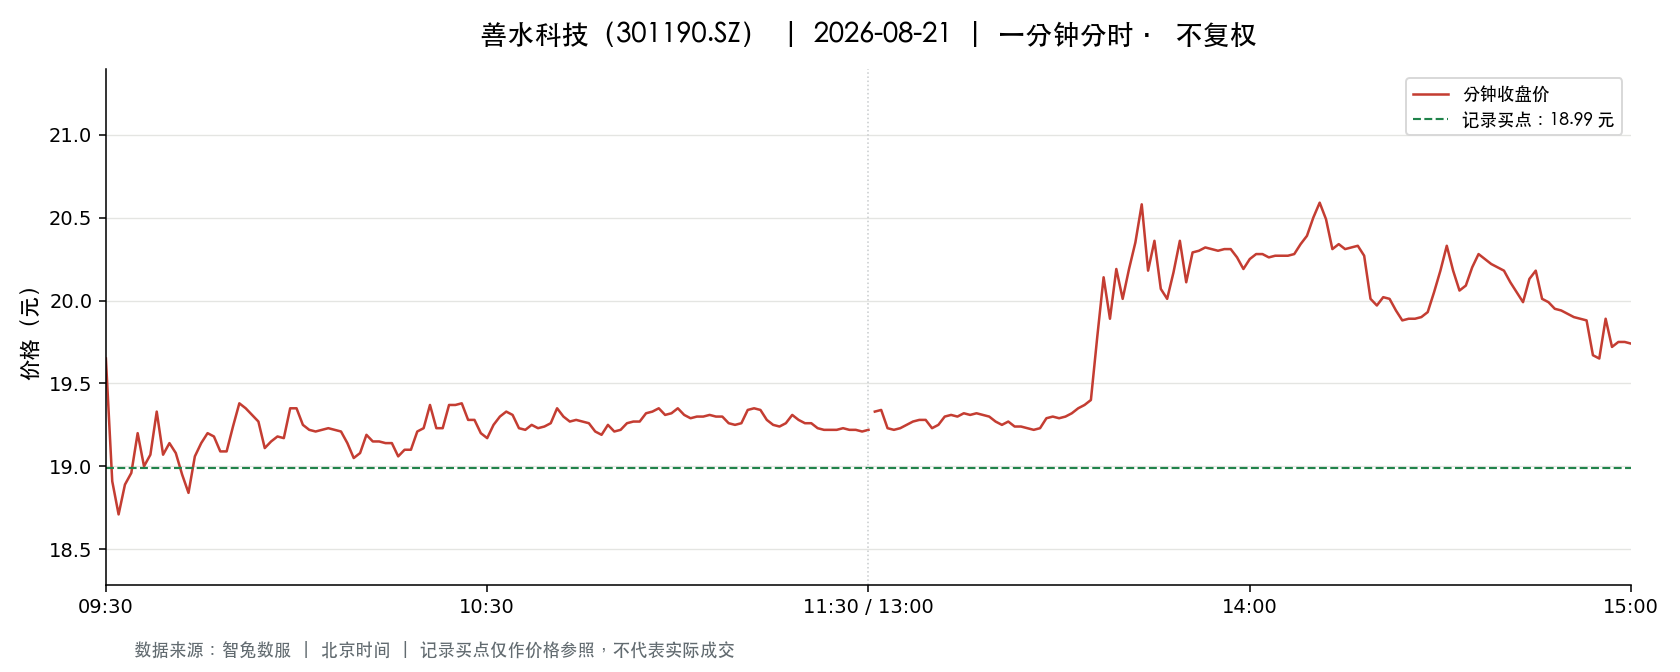

Data behind this chart, as committed beside it:
t, o, h, l, c, v, a, pc, sf
2026-08-21 09:30:00, 19.65, 19.65, 19.65, 19.65, 1713, 3366045, 20.85, 0.0
2026-08-21 09:31:00, 19.65, 19.8, 18.9, 18.91, 11091, 21523812, 19.65, 0.0
2026-08-21 09:32:00, 18.82, 18.82, 18.5, 18.71, 7040, 13156255, 18.91, 0.0
2026-08-21 09:33:00, 18.72, 19.14, 18.72, 18.89, 4767, 9035766, 18.71, 0.0
2026-08-21 09:34:00, 18.84, 18.97, 18.84, 18.96, 2936, 5540368, 18.89, 0.0
2026-08-21 09:35:00, 18.99, 19.2, 18.99, 19.2, 4159, 7935441, 18.96, 0.0
2026-08-21 09:36:00, 19.21, 19.27, 18.99, 19.0, 3614, 6920432, 19.2, 0.0
2026-08-21 09:37:00, 19.07, 19.18, 19.0, 19.07, 1829, 3483826, 19.0, 0.0
2026-08-21 09:38:00, 19.21, 19.45, 19.21, 19.33, 1596, 3077450, 19.07, 0.0
2026-08-21 09:39:00, 19.33, 19.39, 19.07, 19.07, 1988, 3831053, 19.33, 0.0
2026-08-21 09:40:00, 19.06, 19.14, 19.06, 19.14, 1217, 2324440, 19.07, 0.0
2026-08-21 09:41:00, 19.14, 19.14, 19.08, 19.08, 1908, 3646280, 19.14, 0.0
2026-08-21 09:42:00, 19.06, 19.06, 18.95, 18.95, 1298, 2466889, 19.08, 0.0
2026-08-21 09:43:00, 18.95, 18.97, 18.84, 18.84, 1885, 3566402, 18.95, 0.0
2026-08-21 09:44:00, 18.84, 19.09, 18.82, 19.06, 1398, 2645689, 18.84, 0.0
2026-08-21 09:45:00, 19.13, 19.18, 19.11, 19.14, 552.0, 1055820, 19.06, 0.0
2026-08-21 09:46:00, 19.14, 19.2, 19.11, 19.2, 424.0, 812171, 19.14, 0.0
2026-08-21 09:47:00, 19.17, 19.19, 19.13, 19.18, 2128, 4078933, 19.2, 0.0
2026-08-21 09:48:00, 19.14, 19.16, 19.07, 19.09, 837.0, 1598863, 19.18, 0.0
2026-08-21 09:49:00, 19.1, 19.16, 19.01, 19.09, 748.0, 1425742, 19.09, 0.0
2026-08-21 09:50:00, 19.06, 19.24, 19.06, 19.24, 809.0, 1550463, 19.09, 0.0
2026-08-21 09:51:00, 19.24, 19.39, 19.24, 19.38, 556.0, 1075096, 19.24, 0.0
2026-08-21 09:52:00, 19.35, 19.42, 19.35, 19.35, 912.0, 1767535, 19.38, 0.0
2026-08-21 09:53:00, 19.35, 19.35, 19.3, 19.31, 325.0, 627721, 19.35, 0.0
2026-08-21 09:54:00, 19.32, 19.32, 19.26, 19.27, 578.0, 1115702, 19.31, 0.0
2026-08-21 09:55:00, 19.26, 19.26, 19.11, 19.11, 415.0, 795267, 19.27, 0.0
2026-08-21 09:56:00, 19.15, 19.16, 19.1, 19.15, 391.0, 748519, 19.11, 0.0
2026-08-21 09:57:00, 19.16, 19.18, 19.15, 19.18, 345.0, 660895, 19.15, 0.0
2026-08-21 09:58:00, 19.16, 19.19, 19.15, 19.17, 215.0, 412059, 19.18, 0.0
2026-08-21 09:59:00, 19.19, 19.35, 19.18, 19.35, 581.0, 1119731, 19.17, 0.0
2026-08-21 10:00:00, 19.35, 19.39, 19.35, 19.35, 556.0, 1076956, 19.35, 0.0
2026-08-21 10:01:00, 19.35, 19.36, 19.25, 19.25, 457.0, 883725, 19.35, 0.0
2026-08-21 10:02:00, 19.24, 19.25, 19.21, 19.22, 319.0, 613253, 19.25, 0.0
2026-08-21 10:03:00, 19.23, 19.23, 19.21, 19.21, 284.0, 545929, 19.22, 0.0
2026-08-21 10:04:00, 19.21, 19.23, 19.21, 19.22, 555.0, 1066590, 19.21, 0.0
2026-08-21 10:05:00, 19.22, 19.23, 19.21, 19.23, 382.0, 734221, 19.22, 0.0
2026-08-21 10:06:00, 19.23, 19.23, 19.21, 19.22, 264.0, 507487, 19.23, 0.0
2026-08-21 10:07:00, 19.21, 19.22, 19.2, 19.21, 793.0, 1523169, 19.22, 0.0
2026-08-21 10:08:00, 19.21, 19.21, 19.13, 19.14, 575.0, 1102214, 19.21, 0.0
2026-08-21 10:09:00, 19.11, 19.12, 19.02, 19.05, 635.0, 1212105, 19.14, 0.0
2026-08-21 10:10:00, 19.02, 19.13, 19.01, 19.08, 961.0, 1830120, 19.05, 0.0
2026-08-21 10:11:00, 19.13, 19.21, 19.13, 19.19, 297.0, 569226, 19.08, 0.0
2026-08-21 10:12:00, 19.17, 19.19, 19.15, 19.15, 250.0, 479375, 19.19, 0.0
2026-08-21 10:13:00, 19.15, 19.17, 19.13, 19.15, 255.0, 488432, 19.15, 0.0
2026-08-21 10:14:00, 19.15, 19.17, 19.13, 19.14, 195.0, 373319, 19.15, 0.0
2026-08-21 10:15:00, 19.13, 19.17, 19.13, 19.14, 372.0, 712243, 19.14, 0.0
2026-08-21 10:16:00, 19.18, 19.23, 19.06, 19.06, 544.0, 1041173, 19.14, 0.0
2026-08-21 10:17:00, 19.06, 19.18, 19.06, 19.1, 427.0, 815209, 19.06, 0.0
2026-08-21 10:18:00, 19.1, 19.16, 19.08, 19.1, 237.0, 452577, 19.1, 0.0
2026-08-21 10:19:00, 19.15, 19.21, 19.11, 19.21, 156.0, 298880, 19.1, 0.0
2026-08-21 10:20:00, 19.21, 19.24, 19.21, 19.23, 340.0, 653749, 19.21, 0.0
2026-08-21 10:21:00, 19.28, 19.37, 19.24, 19.37, 487.0, 941962, 19.23, 0.0
2026-08-21 10:22:00, 19.4, 19.4, 19.23, 19.23, 438.0, 847552, 19.37, 0.0
2026-08-21 10:23:00, 19.23, 19.23, 19.22, 19.23, 123.0, 236523, 19.23, 0.0
2026-08-21 10:24:00, 19.24, 19.37, 19.24, 19.37, 447.0, 862250, 19.23, 0.0
2026-08-21 10:25:00, 19.38, 19.39, 19.36, 19.37, 324.0, 627946, 19.37, 0.0
2026-08-21 10:26:00, 19.38, 19.39, 19.38, 19.38, 282.0, 546601, 19.37, 0.0
2026-08-21 10:27:00, 19.37, 19.37, 19.23, 19.28, 276.0, 532961, 19.38, 0.0
2026-08-21 10:28:00, 19.28, 19.3, 19.26, 19.28, 104.0, 200506, 19.28, 0.0
2026-08-21 10:29:00, 19.28, 19.28, 19.2, 19.2, 531.0, 1021361, 19.28, 0.0
... 181 more rows
